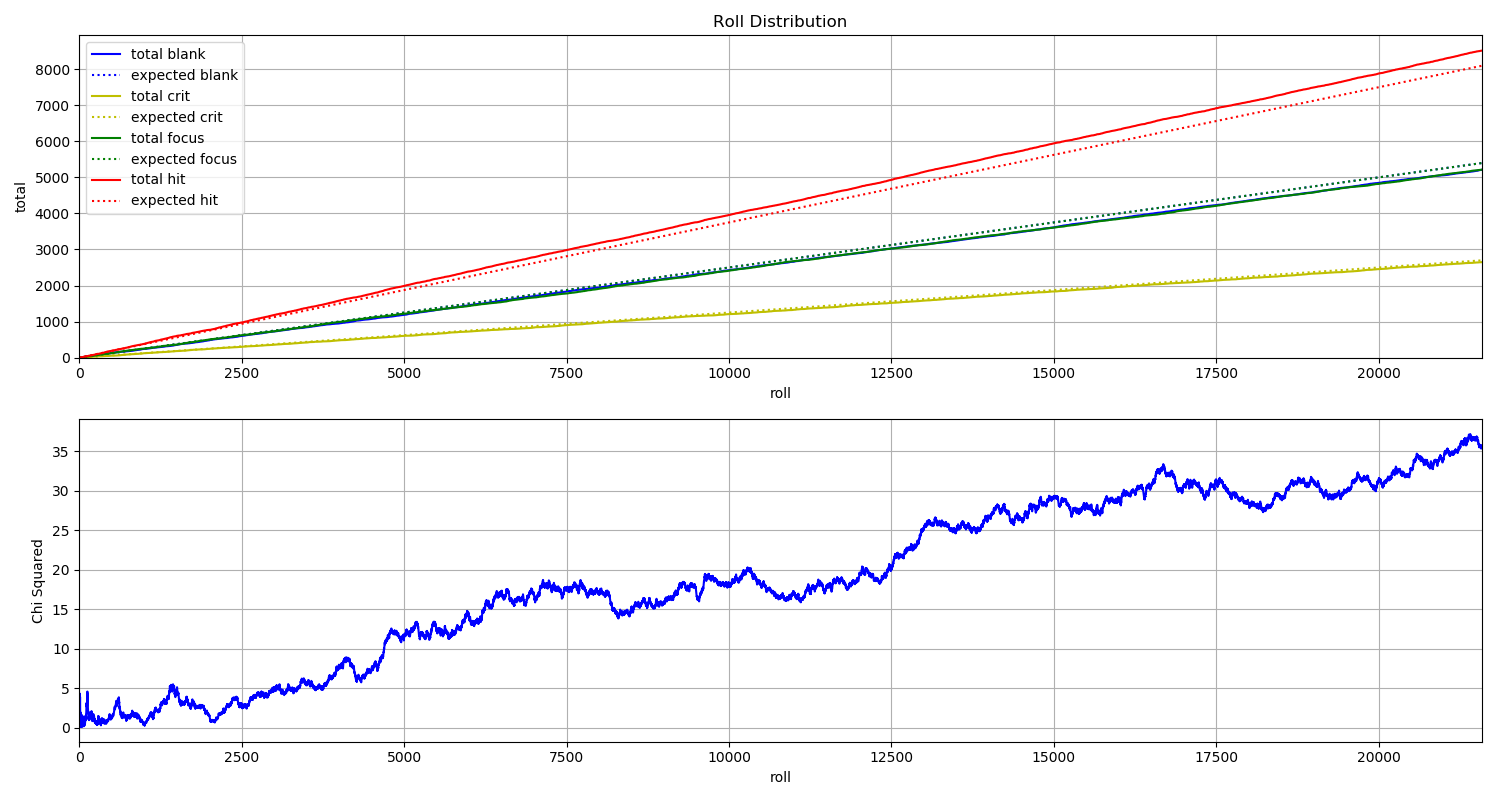

Source data for this figure (header and first rows):
File, blank, crit, focus, hit
B_000000.jpg, 0, 0, 0, 1
B_000001.jpg, 0, 1, 0, 0
B_000002.jpg, 1, 0, 0, 0
B_000003.jpg, 0, 0, 0, 1
B_000004.jpg, 0, 1, 0, 0
B_000005.jpg, 0, 0, 0, 1
B_000006.jpg, 1, 0, 0, 0
B_000007.jpg, 1, 0, 0, 0
B_000008.jpg, 0, 0, 1, 0
B_000009.jpg, 1, 0, 0, 0
B_000010.jpg, 0, 1, 0, 0
B_000011.jpg, 0, 0, 1, 0
B_000012.jpg, 0, 0, 0, 1
B_000013.jpg, 0, 0, 1, 0
B_000014.jpg, 0, 0, 1, 0
B_000015.jpg, 0, 0, 1, 0
B_000016.jpg, 0, 0, 0, 1
B_000017.jpg, 0, 0, 1, 0
B_000018.jpg, 1, 0, 0, 0
B_000019.jpg, 0, 1, 0, 0
B_000020.jpg, 0, 0, 0, 1
B_000021.jpg, 0, 0, 0, 1
B_000022.jpg, 0, 0, 0, 1
B_000023.jpg, 0, 0, 0, 1
B_000024.jpg, 1, 0, 0, 0
B_000025.jpg, 0, 0, 1, 0
B_000026.jpg, 0, 0, 0, 1
B_000027.jpg, 1, 0, 0, 0
B_000028.jpg, 1, 0, 0, 0
B_000029.jpg, 0, 0, 0, 1
B_000030.jpg, 0, 1, 0, 0
B_000031.jpg, 0, 0, 1, 0
B_000032.jpg, 0, 0, 1, 0
B_000033.jpg, 0, 0, 1, 0
B_000034.jpg, 0, 0, 1, 0
B_000035.jpg, 0, 0, 1, 0
B_000036.jpg, 1, 0, 0, 0
B_000037.jpg, 0, 0, 0, 1
B_000038.jpg, 0, 0, 0, 1
B_000039.jpg, 0, 0, 0, 1
B_000040.jpg, 1, 0, 0, 0
B_000041.jpg, 1, 0, 0, 0
B_000042.jpg, 0, 0, 0, 1
B_000043.jpg, 0, 1, 0, 0
B_000044.jpg, 1, 0, 0, 0
B_000045.jpg, 0, 0, 1, 0
B_000046.jpg, 0, 0, 0, 1
B_000047.jpg, 0, 0, 0, 1
B_000048.jpg, 1, 0, 0, 0
B_000049.jpg, 0, 1, 0, 0
B_000050.jpg, 0, 0, 1, 0
B_000051.jpg, 0, 0, 1, 0
B_000052.jpg, 1, 0, 0, 0
B_000053.jpg, 0, 1, 0, 0
B_000054.jpg, 1, 0, 0, 0
B_000055.jpg, 1, 0, 0, 0
B_000056.jpg, 0, 0, 1, 0
B_000057.jpg, 0, 0, 0, 1
B_000058.jpg, 1, 0, 0, 0
B_000059.jpg, 0, 0, 0, 1
... 21,523 more rows
